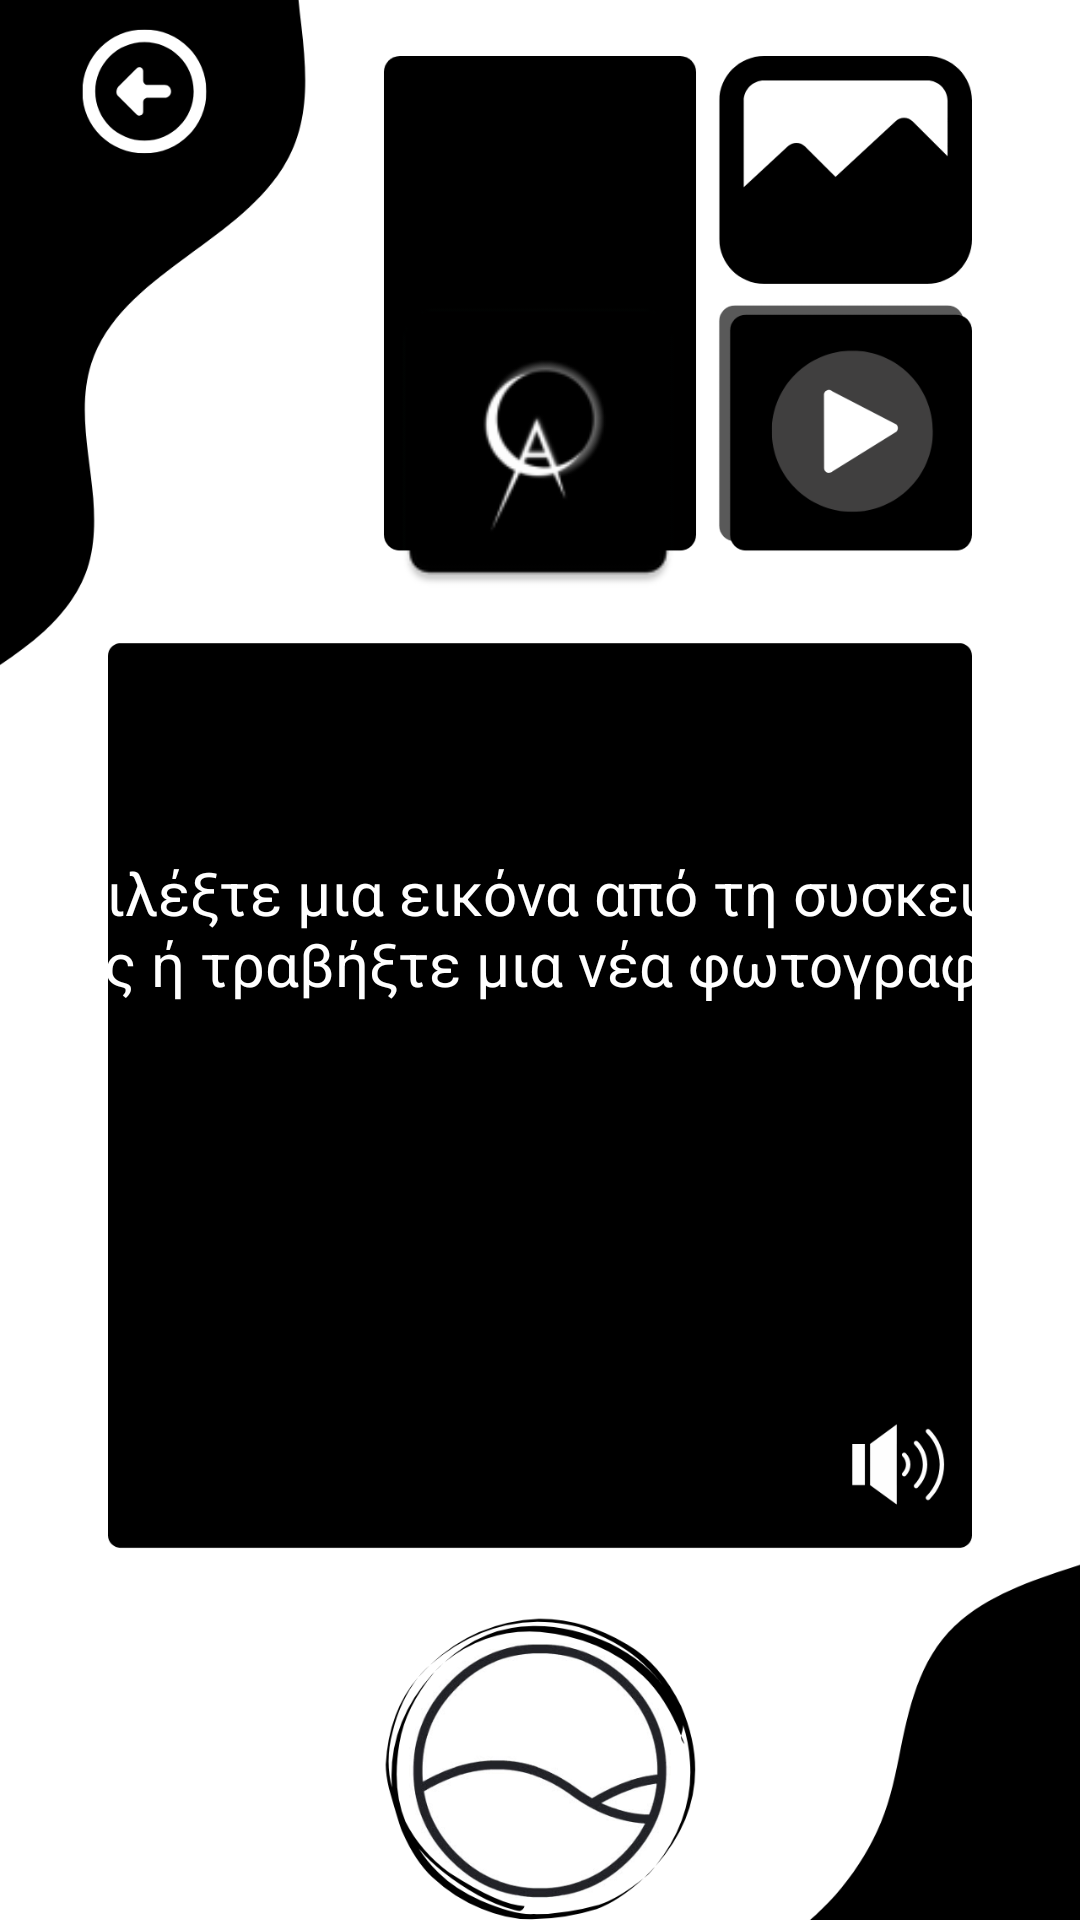

Produce the Android XML layout that renders to this screen, including the resource entries it uses.
<!-- AndroidManifest.xml: application theme Theme.Aather -->
<!-- res/layout/activity_aitextimage.xml -->
<?xml version="1.0" encoding="utf-8"?>
<androidx.constraintlayout.widget.ConstraintLayout
    xmlns:android="http://schemas.android.com/apk/res/android"
    xmlns:app="http://schemas.android.com/apk/res-auto"
    xmlns:tools="http://schemas.android.com/tools"
    android:layout_width="match_parent"
    android:layout_height="match_parent"
    tools:context=".AiTextImage">

    <ImageView
        android:id="@+id/cameraAiInterface"
        android:layout_width="0dp"
        android:layout_height="0dp"
        android:scaleType="centerCrop"
        android:src="@drawable/aiimagetextbackimagenew"
        app:layout_constraintBottom_toBottomOf="parent"
        app:layout_constraintEnd_toEndOf="parent"
        app:layout_constraintHorizontal_bias="0.0"
        app:layout_constraintStart_toStartOf="parent"
        app:layout_constraintTop_toTopOf="parent"
        app:layout_constraintVertical_bias="1.0" />


    <Button
        android:id="@+id/btnPhotoAi"
        android:layout_width="138dp"
        android:layout_height="136dp"
        android:layout_marginBottom="16dp"
        android:background="@android:color/transparent"
        android:text=""
        app:layout_constraintBottom_toBottomOf="parent"
        app:layout_constraintEnd_toEndOf="parent"
        app:layout_constraintHorizontal_bias="0.498"
        app:layout_constraintStart_toStartOf="parent" />

    <ImageView
        android:id="@+id/imagefortxtgeneretion"
        android:layout_width="108dp"
        android:layout_height="184dp"
        android:layout_marginTop="56dp"
        app:layout_constraintEnd_toEndOf="parent"
        app:layout_constraintHorizontal_bias="0.498"
        app:layout_constraintStart_toStartOf="parent"
        app:layout_constraintTop_toTopOf="parent"
        app:srcCompat="@mipmap/ic_launcher" />

    <TextView
        android:id="@+id/textgeneretedbyai"
        android:layout_width="336dp"
        android:layout_height="336dp"
        android:layout_marginTop="44dp"
        android:text="Επιλέξτε μια εικόνα από τη συσκευή σας ή τραβήξτε μια νέα φωτογραφία"
        android:textColor="@color/white"
        android:textSize="20dp"
        app:layout_constraintEnd_toEndOf="parent"
        app:layout_constraintHorizontal_bias="0.494"
        app:layout_constraintStart_toStartOf="parent"
        app:layout_constraintTop_toBottomOf="@+id/imagefortxtgeneretion" />

    <Button
        android:id="@+id/btngalerry"
        android:layout_width="111dp"
        android:layout_height="95dp"
        android:layout_marginTop="44dp"
        android:layout_marginEnd="20dp"
        android:text=""
        android:background="@android:color/transparent"
        app:layout_constraintEnd_toEndOf="parent"
        app:layout_constraintTop_toTopOf="parent" />

    <Button
        android:id="@+id/btndetect"
        android:layout_width="104dp"
        android:layout_height="98dp"
        android:layout_marginTop="152dp"
        android:layout_marginEnd="28dp"
        android:text=""
        android:background="@android:color/transparent"
        app:layout_constraintEnd_toEndOf="parent"
        app:layout_constraintTop_toTopOf="parent" />

    <Button
        android:id="@+id/backbutton"
        android:layout_width="63dp"
        android:layout_height="73dp"
        android:layout_marginTop="24dp"
        android:background="@android:color/transparent"
        android:text=""
        app:layout_constraintEnd_toEndOf="parent"
        app:layout_constraintHorizontal_bias="0.02"
        app:layout_constraintStart_toStartOf="parent"
        app:layout_constraintTop_toTopOf="parent" />

    <Button
        android:id="@+id/soundbutton"
        android:layout_width="59dp"
        android:layout_height="60dp"
        android:layout_marginTop="600dp"
        android:background="@android:color/transparent"
        android:text=""
        app:layout_constraintEnd_toEndOf="parent"
        app:layout_constraintHorizontal_bias="0.92"
        app:layout_constraintStart_toStartOf="parent"
        app:layout_constraintTop_toTopOf="parent" />


</androidx.constraintlayout.widget.ConstraintLayout>
<!-- resources referenced by this layout -->
<resources>
  <color name="white">#FFFFFFFF</color>
  <!-- drawable aiimagetextbackimagenew: png bitmap (drawable, 126535 bytes) -->
  <!-- mipmap ic_launcher: webp bitmap (mipmap-hdpi, 1016 bytes) -->
  <style name="Theme.Aather" parent="Base.Theme.Aather" />
  <style name="Base.Theme.Aather" parent="Theme.Material3.DayNight.NoActionBar">
          
          
      </style>
</resources>
